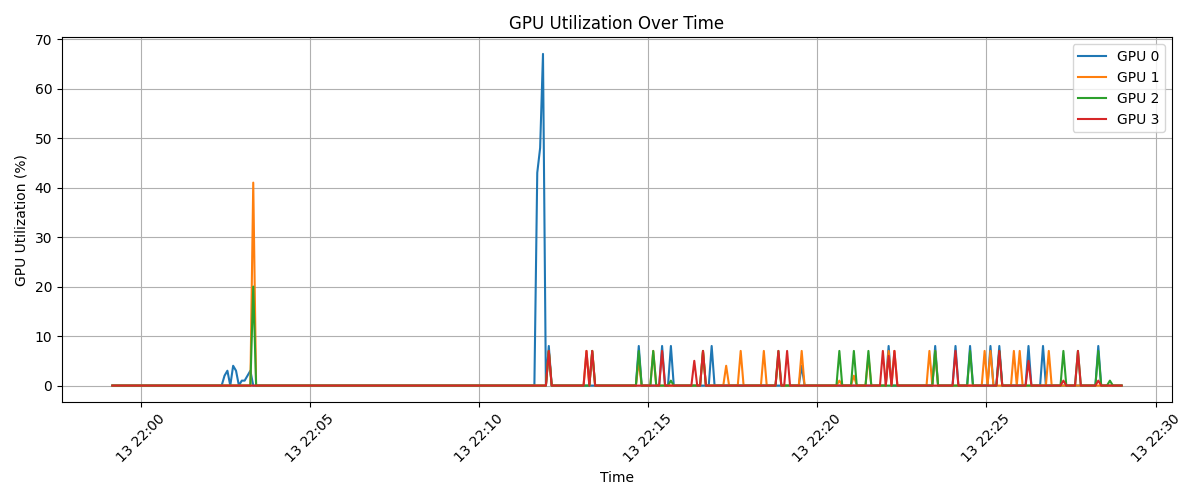

Data behind this chart, as committed beside it:
timestamp, index, name, utilization.gpu [%], memory.used [MiB], memory.total [MiB]
2025/02/13 21:59:09.878, 0, NVIDIA A100-SXM4-40GB, 0 %, 1 MiB, 40960 MiB
2025/02/13 21:59:09.878, 1, NVIDIA A100-SXM4-40GB, 0 %, 1 MiB, 40960 MiB
2025/02/13 21:59:09.879, 2, NVIDIA A100-SXM4-40GB, 0 %, 1 MiB, 40960 MiB
2025/02/13 21:59:09.879, 3, NVIDIA A100-SXM4-40GB, 0 %, 1 MiB, 40960 MiB
2025/02/13 21:59:14.971, 0, NVIDIA A100-SXM4-40GB, 0 %, 5 MiB, 40960 MiB
2025/02/13 21:59:14.971, 1, NVIDIA A100-SXM4-40GB, 0 %, 5 MiB, 40960 MiB
2025/02/13 21:59:14.972, 2, NVIDIA A100-SXM4-40GB, 0 %, 5 MiB, 40960 MiB
2025/02/13 21:59:14.972, 3, NVIDIA A100-SXM4-40GB, 0 %, 1 MiB, 40960 MiB
2025/02/13 21:59:20.321, 0, NVIDIA A100-SXM4-40GB, 0 %, 425 MiB, 40960 MiB
2025/02/13 21:59:20.322, 1, NVIDIA A100-SXM4-40GB, 0 %, 425 MiB, 40960 MiB
2025/02/13 21:59:20.323, 2, NVIDIA A100-SXM4-40GB, 0 %, 425 MiB, 40960 MiB
2025/02/13 21:59:20.323, 3, NVIDIA A100-SXM4-40GB, 0 %, 425 MiB, 40960 MiB
2025/02/13 21:59:25.426, 0, NVIDIA A100-SXM4-40GB, 0 %, 425 MiB, 40960 MiB
2025/02/13 21:59:25.427, 1, NVIDIA A100-SXM4-40GB, 0 %, 425 MiB, 40960 MiB
2025/02/13 21:59:25.427, 2, NVIDIA A100-SXM4-40GB, 0 %, 425 MiB, 40960 MiB
2025/02/13 21:59:25.427, 3, NVIDIA A100-SXM4-40GB, 0 %, 425 MiB, 40960 MiB
2025/02/13 21:59:30.518, 0, NVIDIA A100-SXM4-40GB, 0 %, 425 MiB, 40960 MiB
2025/02/13 21:59:30.519, 1, NVIDIA A100-SXM4-40GB, 0 %, 425 MiB, 40960 MiB
2025/02/13 21:59:30.519, 2, NVIDIA A100-SXM4-40GB, 0 %, 425 MiB, 40960 MiB
2025/02/13 21:59:30.519, 3, NVIDIA A100-SXM4-40GB, 0 %, 425 MiB, 40960 MiB
2025/02/13 21:59:35.607, 0, NVIDIA A100-SXM4-40GB, 0 %, 425 MiB, 40960 MiB
2025/02/13 21:59:35.608, 1, NVIDIA A100-SXM4-40GB, 0 %, 425 MiB, 40960 MiB
2025/02/13 21:59:35.608, 2, NVIDIA A100-SXM4-40GB, 0 %, 425 MiB, 40960 MiB
2025/02/13 21:59:35.609, 3, NVIDIA A100-SXM4-40GB, 0 %, 425 MiB, 40960 MiB
2025/02/13 21:59:40.707, 0, NVIDIA A100-SXM4-40GB, 0 %, 425 MiB, 40960 MiB
2025/02/13 21:59:40.708, 1, NVIDIA A100-SXM4-40GB, 0 %, 425 MiB, 40960 MiB
2025/02/13 21:59:40.708, 2, NVIDIA A100-SXM4-40GB, 0 %, 425 MiB, 40960 MiB
2025/02/13 21:59:40.709, 3, NVIDIA A100-SXM4-40GB, 0 %, 425 MiB, 40960 MiB
2025/02/13 21:59:45.796, 0, NVIDIA A100-SXM4-40GB, 0 %, 425 MiB, 40960 MiB
2025/02/13 21:59:45.797, 1, NVIDIA A100-SXM4-40GB, 0 %, 425 MiB, 40960 MiB
2025/02/13 21:59:45.797, 2, NVIDIA A100-SXM4-40GB, 0 %, 425 MiB, 40960 MiB
2025/02/13 21:59:45.797, 3, NVIDIA A100-SXM4-40GB, 0 %, 425 MiB, 40960 MiB
2025/02/13 21:59:50.898, 0, NVIDIA A100-SXM4-40GB, 0 %, 425 MiB, 40960 MiB
2025/02/13 21:59:50.899, 1, NVIDIA A100-SXM4-40GB, 0 %, 425 MiB, 40960 MiB
2025/02/13 21:59:50.900, 2, NVIDIA A100-SXM4-40GB, 0 %, 425 MiB, 40960 MiB
2025/02/13 21:59:50.900, 3, NVIDIA A100-SXM4-40GB, 0 %, 425 MiB, 40960 MiB
2025/02/13 21:59:55.985, 0, NVIDIA A100-SXM4-40GB, 0 %, 425 MiB, 40960 MiB
2025/02/13 21:59:55.986, 1, NVIDIA A100-SXM4-40GB, 0 %, 425 MiB, 40960 MiB
2025/02/13 21:59:55.986, 2, NVIDIA A100-SXM4-40GB, 0 %, 425 MiB, 40960 MiB
2025/02/13 21:59:55.987, 3, NVIDIA A100-SXM4-40GB, 0 %, 425 MiB, 40960 MiB
2025/02/13 22:00:01.073, 0, NVIDIA A100-SXM4-40GB, 0 %, 425 MiB, 40960 MiB
2025/02/13 22:00:01.074, 1, NVIDIA A100-SXM4-40GB, 0 %, 425 MiB, 40960 MiB
2025/02/13 22:00:01.075, 2, NVIDIA A100-SXM4-40GB, 0 %, 425 MiB, 40960 MiB
2025/02/13 22:00:01.075, 3, NVIDIA A100-SXM4-40GB, 0 %, 425 MiB, 40960 MiB
2025/02/13 22:00:06.161, 0, NVIDIA A100-SXM4-40GB, 0 %, 425 MiB, 40960 MiB
2025/02/13 22:00:06.162, 1, NVIDIA A100-SXM4-40GB, 0 %, 425 MiB, 40960 MiB
2025/02/13 22:00:06.163, 2, NVIDIA A100-SXM4-40GB, 0 %, 425 MiB, 40960 MiB
2025/02/13 22:00:06.163, 3, NVIDIA A100-SXM4-40GB, 0 %, 425 MiB, 40960 MiB
2025/02/13 22:00:11.249, 0, NVIDIA A100-SXM4-40GB, 0 %, 425 MiB, 40960 MiB
2025/02/13 22:00:11.250, 1, NVIDIA A100-SXM4-40GB, 0 %, 425 MiB, 40960 MiB
2025/02/13 22:00:11.250, 2, NVIDIA A100-SXM4-40GB, 0 %, 425 MiB, 40960 MiB
2025/02/13 22:00:11.250, 3, NVIDIA A100-SXM4-40GB, 0 %, 425 MiB, 40960 MiB
2025/02/13 22:00:16.336, 0, NVIDIA A100-SXM4-40GB, 0 %, 425 MiB, 40960 MiB
2025/02/13 22:00:16.337, 1, NVIDIA A100-SXM4-40GB, 0 %, 425 MiB, 40960 MiB
2025/02/13 22:00:16.338, 2, NVIDIA A100-SXM4-40GB, 0 %, 425 MiB, 40960 MiB
2025/02/13 22:00:16.339, 3, NVIDIA A100-SXM4-40GB, 0 %, 425 MiB, 40960 MiB
2025/02/13 22:00:21.425, 0, NVIDIA A100-SXM4-40GB, 0 %, 425 MiB, 40960 MiB
2025/02/13 22:00:21.426, 1, NVIDIA A100-SXM4-40GB, 0 %, 425 MiB, 40960 MiB
2025/02/13 22:00:21.427, 2, NVIDIA A100-SXM4-40GB, 0 %, 425 MiB, 40960 MiB
2025/02/13 22:00:21.427, 3, NVIDIA A100-SXM4-40GB, 0 %, 425 MiB, 40960 MiB
... 1,340 more rows
